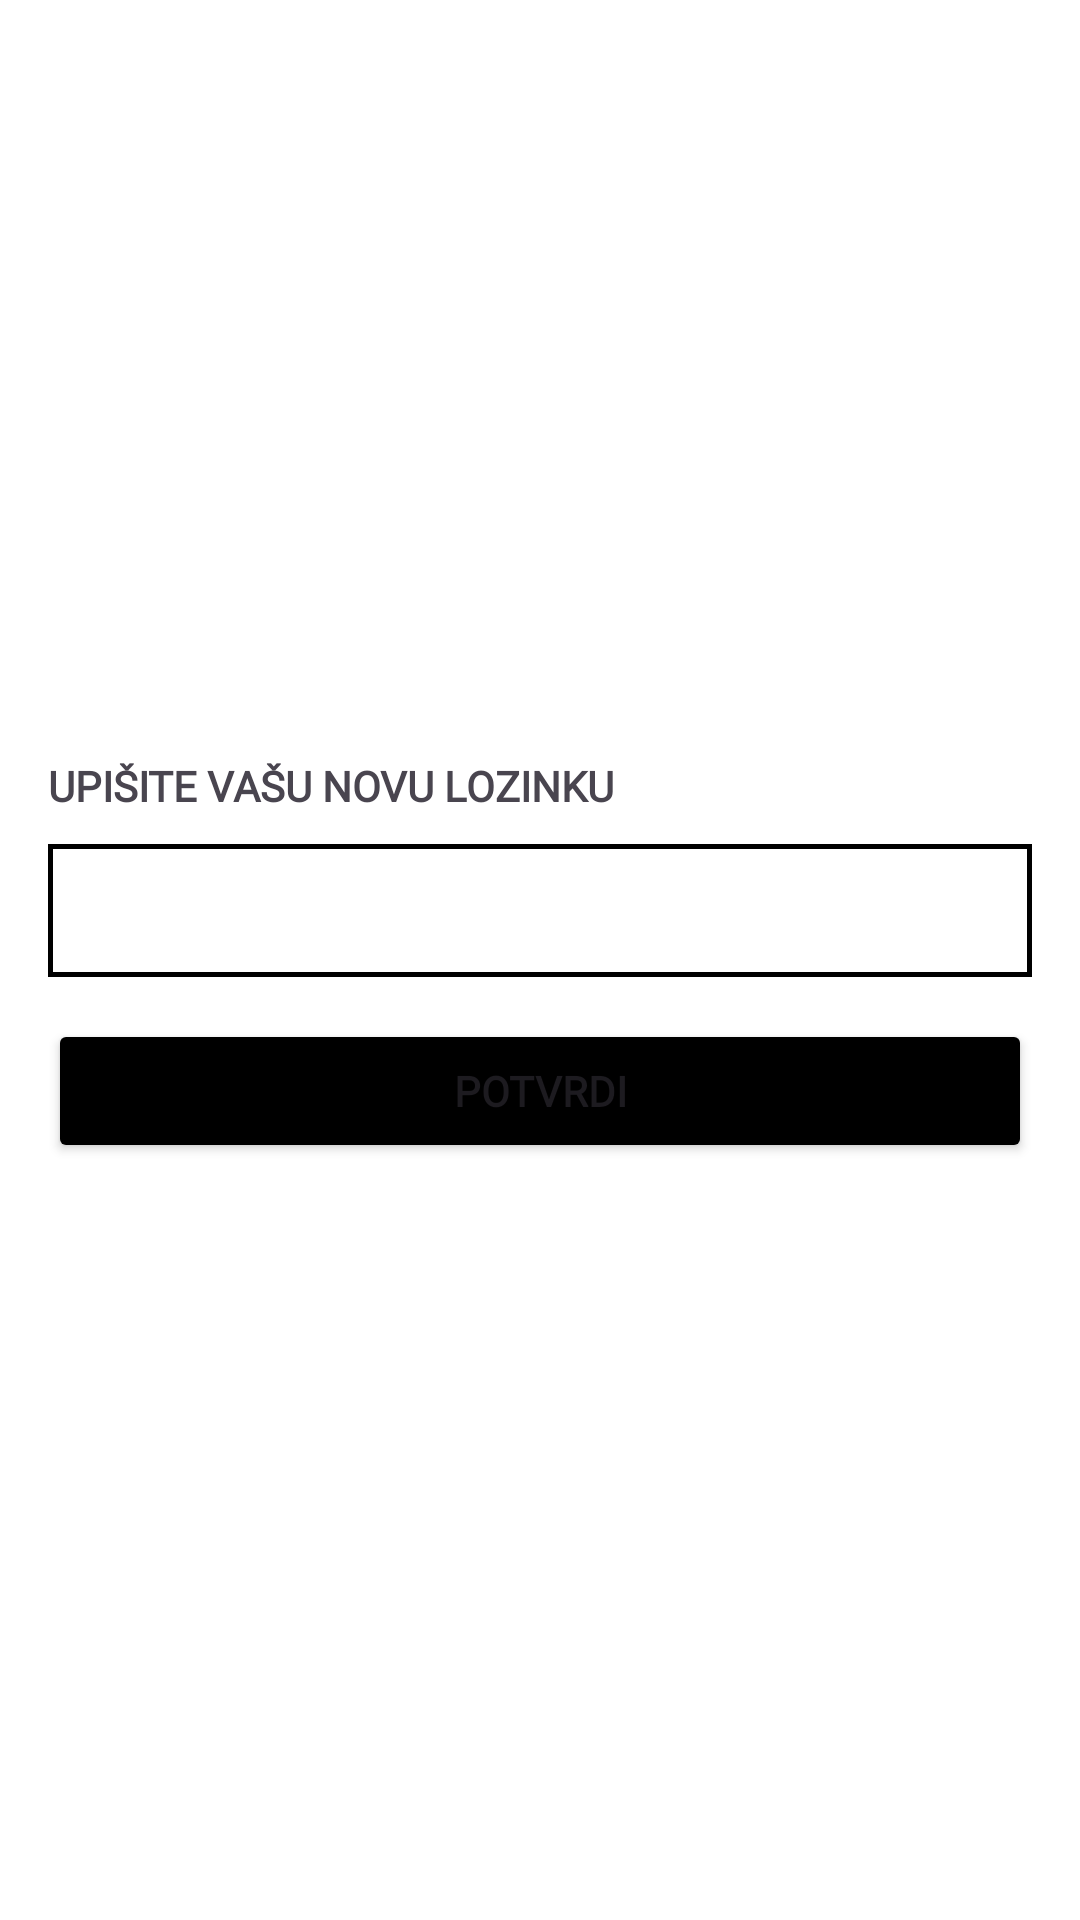

Android layout source for this screen:
<!-- AndroidManifest.xml: application theme Theme.MobileShopMobileApp -->
<!-- res/layout/modal.xml -->
<LinearLayout xmlns:android="http://schemas.android.com/apk/res/android"
    android:layout_width="match_parent"
    android:layout_height="250dp"
    android:orientation="vertical"
    android:gravity="center"
    android:padding="16dp">
    <TextView
        android:id="@+id/textView7"
        android:layout_width="wrap_content"
        android:layout_height="wrap_content"
        android:fontFamily="@font/lexend_deca"
        android:textStyle="bold"
        android:layout_gravity="start"
        android:text="UPIŠITE VAŠU NOVU LOZINKU"
        />

    <EditText
        android:id="@+id/updatePassword"
        android:layout_width="match_parent"
        android:layout_height="wrap_content"
        android:background="@drawable/input"
        android:padding="10dp"
        android:layout_marginTop="10dp"
        android:inputType="textPassword"
        android:layout_gravity="center_vertical" />

    <Button
        android:id="@+id/changePassword"
        android:layout_width="match_parent"
        android:layout_height="wrap_content"
        android:backgroundTint="@color/black"
        android:layout_marginTop="14dp"
        android:fontFamily="@font/lexend_deca"
        android:padding="10dp"
        android:text="POTVRDI"
        android:textStyle="bold"

        />

</LinearLayout>
<!-- resources referenced by this layout -->
<resources>
  <!-- drawable input (drawable) -->
  <?xml version="1.0" encoding="utf-8"?>
  <layer-list xmlns:android="http://schemas.android.com/apk/res/android">
      <item android:state_focused="true">
          <shape android:shape="rectangle">
              <solid android:color="@color/white"/>
  
              <stroke
                  android:width="1.5dp"
                  android:color="@color/black"
                  />
          </shape>
      </item>
      <item>
          <shape android:shape="rectangle">
              <solid android:color="@color/white"/>
  
              <stroke
                  android:width="1.5dp"
                  android:color="@color/black"
  
                  />
          </shape>
      </item>
  </layer-list>
  <style name="Theme.MobileShopMobileApp" parent="Base.Theme.MobileShopMobileApp" />
  <style name="Base.Theme.MobileShopMobileApp" parent="Theme.Material3.Light.NoActionBar">
          <item name="android:statusBarColor">@color/black</item>
          <item name="android:windowBackground">#fff</item>
      </style>
  <!-- not gathered from this repository: default colours our renderer supplied (Android Studio template values) -->
  <color name="black">#FF000000</color>
  <color name="white">#FFFFFFFF</color>
</resources>
